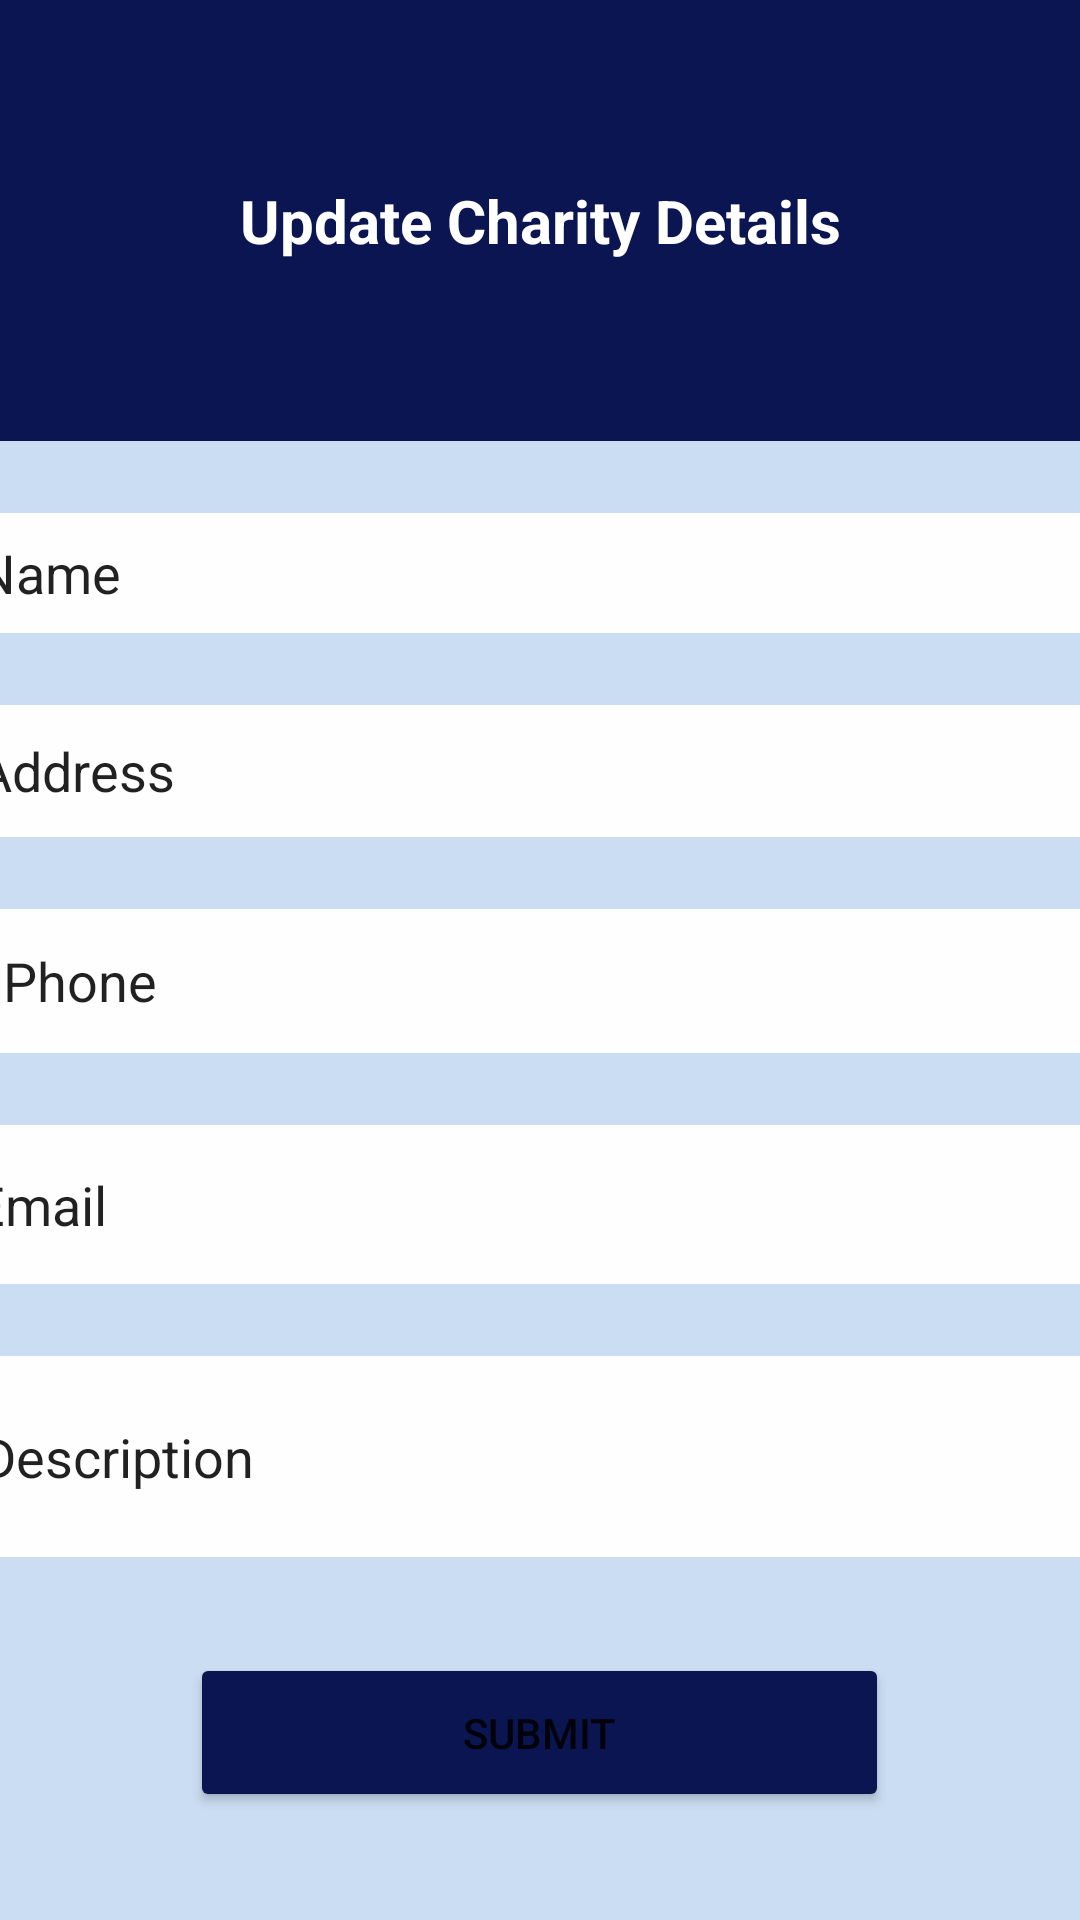

Produce the Android XML layout that renders to this screen, including the resource entries it uses.
<!-- AndroidManifest.xml: application theme Theme.MADProject -->
<!-- res/layout/activity_update_food_charity.xml -->
<?xml version="1.0" encoding="utf-8"?>
<androidx.constraintlayout.widget.ConstraintLayout xmlns:android="http://schemas.android.com/apk/res/android"
    xmlns:app="http://schemas.android.com/apk/res-auto"
    xmlns:tools="http://schemas.android.com/tools"
    android:layout_width="match_parent"
    android:layout_height="match_parent"
    android:background="#CBDDF2"
    tools:context=".update_food_charity">


    <RelativeLayout
        android:id="@+id/relativeLayout2"
        android:layout_width="match_parent"
        android:layout_height="wrap_content"
        android:background="@color/blue3"
        app:layout_constraintTop_toTopOf="parent">

        <TextView
            android:layout_width="match_parent"
            android:layout_height="wrap_content"
            android:gravity="center"
            android:padding="60dp"
            android:text="Update Charity Details"
            android:textColor="@color/white"
            android:textSize="20sp"
            android:textStyle="bold">

        </TextView>
    </RelativeLayout>


    <ImageView
        android:layout_width="75dp"
        android:layout_height="126dp"
        android:layout_gravity="center"
        android:src="@drawable/baseline_fastfood_24"></ImageView>



    <EditText
        android:id="@+id/etfoodcharityName"
        android:layout_width="385dp"
        android:layout_height="40dp"
        android:layout_marginStart="24dp"
        android:layout_marginTop="24dp"
        android:layout_marginEnd="24dp"
        android:background="#FEFEFE"
        android:backgroundTint="#FEFEFE"
        android:ems="10"
        android:inputType="textPersonName"
        android:text=" Name"
        app:layout_constraintEnd_toEndOf="parent"
        app:layout_constraintStart_toStartOf="parent"
        app:layout_constraintTop_toBottomOf="@+id/relativeLayout2" />

    <EditText
        android:id="@+id/etfoodcharityEmail"
        android:layout_width="387dp"
        android:layout_height="53dp"
        android:layout_marginStart="24dp"
        android:layout_marginTop="24dp"
        android:layout_marginEnd="24dp"
        android:background="#FEFEFE"
        android:ems="10"
        android:inputType="textEmailAddress"
        android:text=" Email"
        app:layout_constraintEnd_toEndOf="parent"
        app:layout_constraintStart_toStartOf="parent"
        app:layout_constraintTop_toBottomOf="@+id/etfoodcharityContact" />

    <EditText
        android:id="@+id/etfoodcharityContact"
        android:layout_width="377dp"
        android:layout_height="48dp"
        android:layout_marginStart="24dp"
        android:layout_marginTop="24dp"
        android:layout_marginEnd="24dp"
        android:background="#FEFEFE"
        android:ems="10"
        android:inputType="phone"
        android:text=" Phone"
        app:layout_constraintEnd_toEndOf="parent"
        app:layout_constraintHorizontal_bias="0.427"
        app:layout_constraintStart_toStartOf="parent"
        app:layout_constraintTop_toBottomOf="@+id/etfoodcharityAddress" />

    
    
    
    
    
    
    
    
    
    
    
    

    <EditText
        android:id="@+id/etfoodcharityAddress"
        android:layout_width="385dp"
        android:layout_height="44dp"
        android:layout_marginStart="24dp"
        android:layout_marginTop="24dp"
        android:layout_marginEnd="24dp"
        android:background="#FEFEFE"
        android:ems="10"
        android:inputType="textPostalAddress"
        android:text=" Address"
        app:layout_constraintEnd_toEndOf="parent"
        app:layout_constraintStart_toStartOf="parent"
        app:layout_constraintTop_toBottomOf="@+id/etfoodcharityName" />

    <EditText
        android:id="@+id/etfoodcharityDescription"
        android:layout_width="382dp"
        android:layout_height="67dp"
        android:layout_marginStart="24dp"
        android:layout_marginTop="24dp"
        android:layout_marginEnd="24dp"
        android:background="#FEFEFE"
        android:ems="10"
        android:inputType="textPersonName"
        android:text=" Description"
        app:layout_constraintEnd_toEndOf="parent"
        app:layout_constraintStart_toStartOf="parent"
        app:layout_constraintTop_toBottomOf="@+id/etfoodcharityEmail" />

    
    
    
    
    
    
    
    
    
    

    <Button
        android:id="@+id/btn_food_submit"
        android:layout_width="233dp"
        android:layout_height="53dp"
        android:layout_marginStart="24dp"
        android:layout_marginTop="32dp"
        android:layout_marginEnd="24dp"
        android:backgroundTint="#0A1551"
        android:text="@string/btn_update_submit"
        app:layout_constraintEnd_toEndOf="parent"
        app:layout_constraintHorizontal_bias="0.498"
        app:layout_constraintStart_toStartOf="parent"
        app:layout_constraintTop_toBottomOf="@+id/etfoodcharityDescription" />

</androidx.constraintlayout.widget.ConstraintLayout>
<!-- resources referenced by this layout -->
<resources>
  <color name="blue3">#0a1551</color>
  <color name="white">#FFFFFFFF</color>
  <string name="btn_back4">BACK</string>
  <string name="btn_update_submit">SUBMIT</string>
  <style name="Theme.MADProject" parent="Theme.MaterialComponents.DayNight.NoActionBar">
  
      </style>
</resources>
